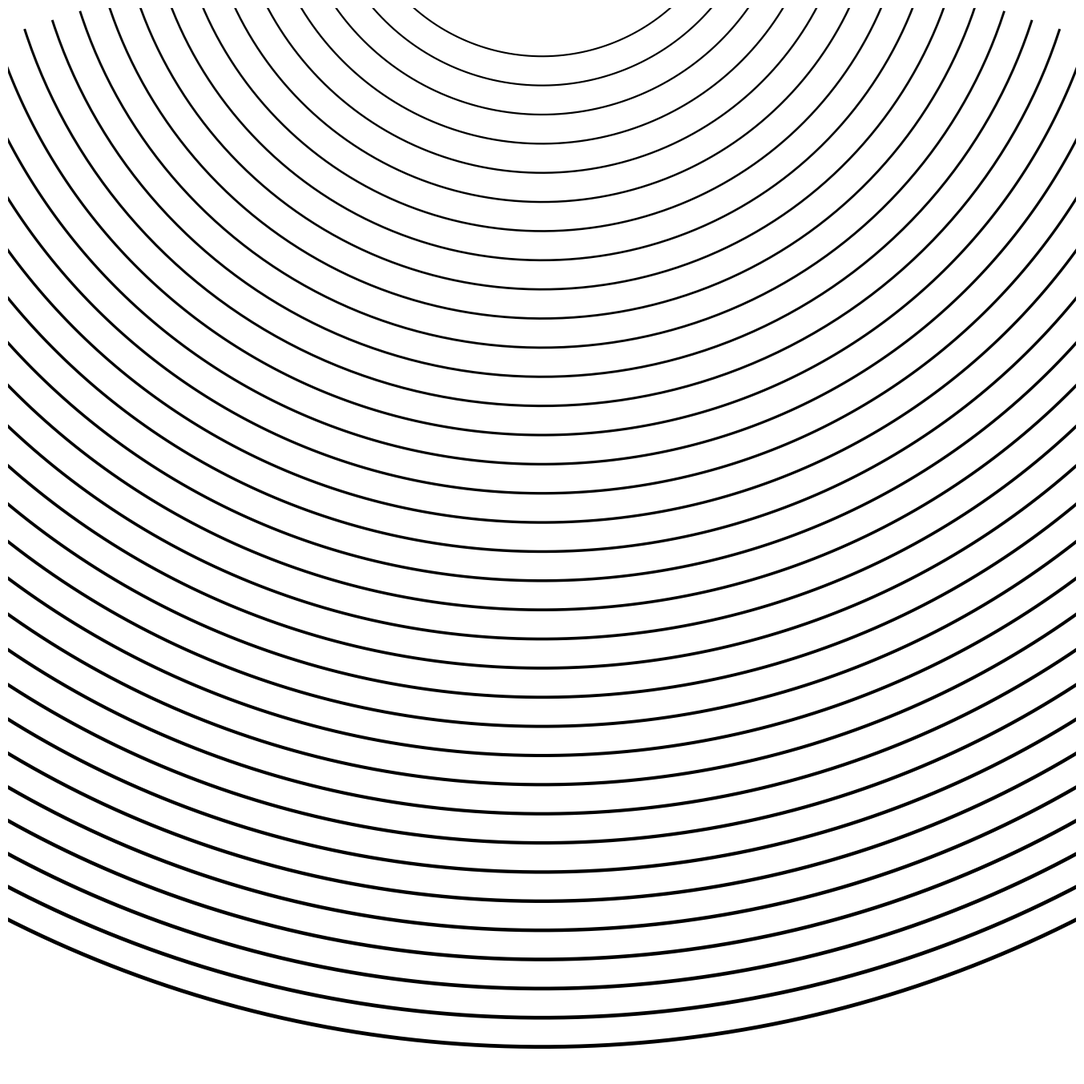

The script that saved this image:
import numpy as np
import matplotlib.pyplot as plt
from pathlib import Path

SIZE = 4000
DPI = 300
SEED = 42

PNG_DIR = Path("output/png")
SVG_DIR = Path("output/svg")
PNG_DIR.mkdir(parents=True, exist_ok=True)
SVG_DIR.mkdir(parents=True, exist_ok=True)

np.random.seed(SEED)


def setup_ax():
    fig, ax = plt.subplots(figsize=(SIZE/DPI, SIZE/DPI), dpi=DPI)
    fig.subplots_adjust(left=0, right=1, top=1, bottom=0)
    ax.set_facecolor("white")
    ax.set_xlim(-5, 105)
    ax.set_ylim(-5, 105)
    ax.set_aspect("equal")
    ax.axis("off")
    return fig, ax


def save(fig, name):
    png_path = PNG_DIR / f"{name}.png"
    svg_path = SVG_DIR / f"{name}.svg"
    fig.savefig(png_path, dpi=DPI, pad_inches=0, facecolor="white")
    fig.savefig(svg_path, format="svg", pad_inches=0, facecolor="white")
    plt.close(fig)
    print(f"Tersimpan: {png_path} | {svg_path}")


def abstract_parallel_lines_concentric_arc_pattern_black_white_texture():
    """Garis paralel melengkung konsentris"""
    fig, ax = setup_ax()
    cx, cy = 50, 120
    n_arcs = 35
    for i in range(n_arcs):
        r = 20 + i * 3
        theta = np.linspace(np.pi * 0.1, np.pi * 0.9, 200)
        x = cx + r * np.cos(theta)
        y = cy - r * np.sin(theta)
        lw = 1.5 + 2.0 * (i / n_arcs)
        ax.plot(x, y, color="black", linewidth=lw)
    save(fig, "abstract_parallel_lines_concentric_arc_pattern_black_white_texture")


if __name__ == "__main__":
    abstract_parallel_lines_concentric_arc_pattern_black_white_texture()
